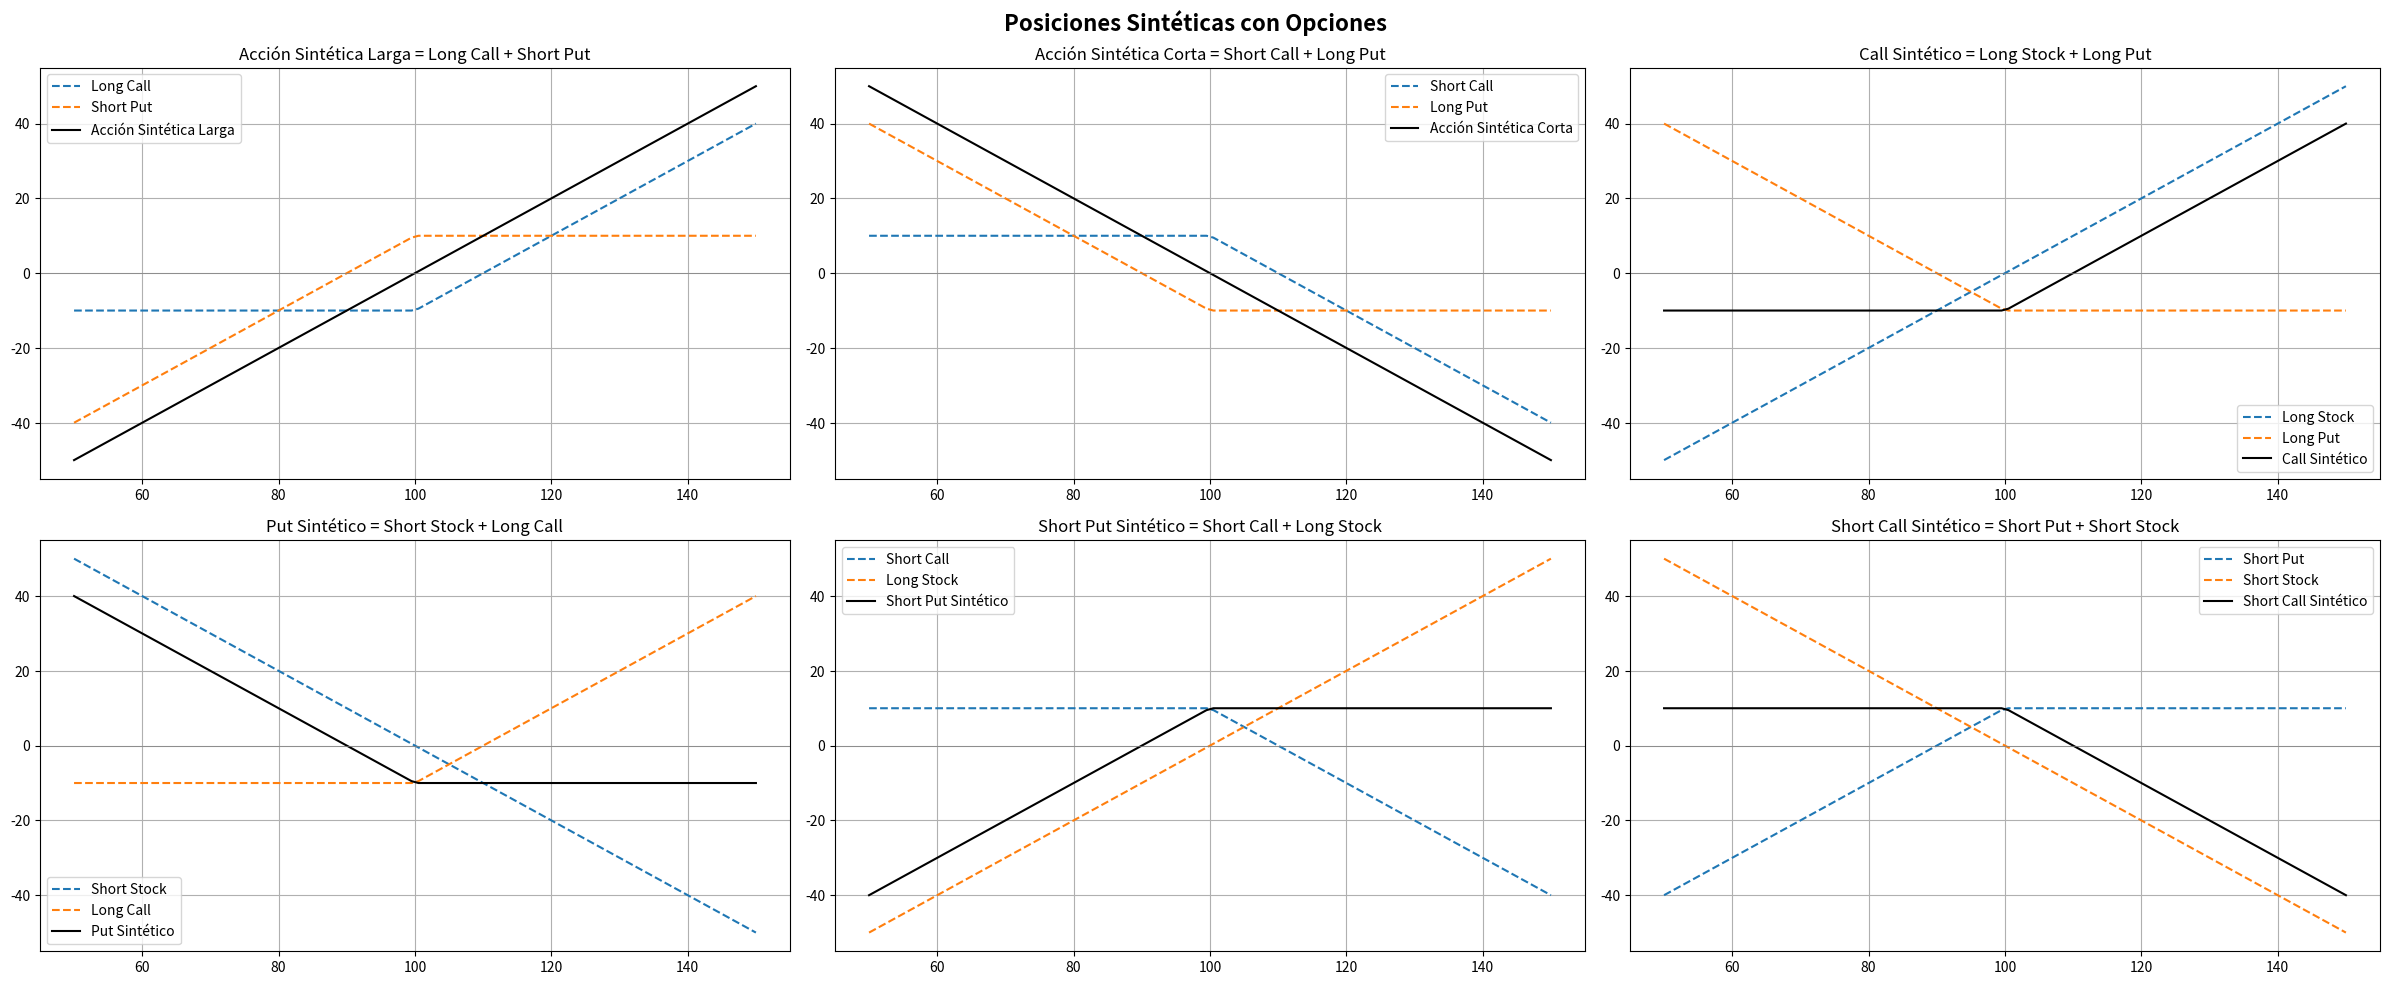

Reproduce this figure in Python.
# -*- coding: utf-8 -*-
# Importar librerías
import numpy as np
import matplotlib.pyplot as plt

# Parámetros comunes
strike = 100
prima_call = 10
prima_put = 10

# Rango de precios del subyacente (vencimiento)
precios = np.linspace(50, 150, 100)

# Definir funciones de Payoff para cada posición
def call_largo(S, K, prima): return np.maximum(S - K, 0) - prima
def call_corto(S, K, prima): return -call_largo(S, K, prima)
def put_largo(S, K, prima): return np.maximum(K - S, 0) - prima
def put_corto(S, K, prima): return -put_largo(S, K, prima)
def accion_larga(S, K): return S - K
def accion_corta(S, K): return -accion_larga(S, K)

# Construcción de Posiciones Sintéticas

# 1. Acción Sintética (Larga) = Long Call + Short Put (Mismo Strike y mismo vencimiento)

# Uso:
#   - Replicar una acción cuando no se puede comprar directamente.
#   - Aprovechar un apalancamiento mayor usando margen.
#   - Evitar restricciones regulatorias o de impuestos sobre la compra directa de acciones.
accion_sintetica_larga = call_largo(S=precios, K=strike, prima=prima_call) + put_corto(S=precios, K=strike, prima=prima_put)

# 2. Acción Sintética (Corta) = Short Call + Long Put (Mismo Strike y mismo vencimiento)
# Uso:
#   - Tomar una posición bajista sin vender en corto plazo.
#   - Evitar problemas con laa disponibilidad para hacer short selling.
#   - Cobertura de portafolios cuando se espera una caída del subyacente.
accion_sintetica_corta = call_corto(S=precios, K=strike, prima=prima_call) + put_largo(S=precios, K=strike, prima=prima_put)

# 3. Long Call Sintético = Long Stock + Long Put ATM
# Uso:
#   - Cobertura ante caídas del activo (protección tipo seguro).
#   - Reproducir un call cuando no hay liquidez en el mercado de opciones.
call_sintetico = accion_larga(S=precios, K=strike) + put_largo(S=precios, K=strike, prima=prima_put)

# 4. Long Put Sintético = Short Stock + Long Call ATM
# Uso:
#   - Proteger una posición corta en el subyacente (cobertura).
#   - Simular una put cuando las puts son caras o ilíquidas.
#   - Estrategia direccional bajista con pérdida limitada.
put_sintetico = accion_corta(S=precios, K=strike) + call_largo(S=precios, K=strike, prima=prima_call)

# 5. Short Put Sintético = Short Call ATM + Long Stock
# Uso:
#   - Reproducir una put cuando no hay liquidez en puts.
#   - Estrategia alcista con capital reducido comparado con put short directa.
#   - Obtener ingresos con mayor flexibilidad usando acciones y opciones.
short_put_sintetico = call_corto(S=precios, K=strike, prima=prima_put) + accion_larga(S=precios, K=strike)

# 6. Short Call Sintético = Short Put ATM + Short Stock
# Uso:
#   - Simular la venta de una call cuaando hay limitaciones en calls.
#   - Estrategia bajista moderada con mayor control del riesgo.
#   - Cobertura parcial en portafolios largos para reducir exposición alcista
short_call_sintetico = put_corto(S=precios, K=strike, prima=prima_put) + accion_corta(S=precios, K=strike)

# Generar Plots
fig, axs = plt.subplots(nrows=2, ncols=3, figsize=(24, 10), dpi=300)
fig.suptitle("Posiciones Sintéticas con Opciones", fontsize=16, weight="bold")

# 1. Acción Sintética Larga
axs[0, 0].plot(precios, call_largo(S=precios, K=strike, prima=prima_call), "--", label="Long Call")
axs[0, 0].plot(precios, put_corto(S=precios, K=strike, prima=prima_put), "--", label="Short Put")
axs[0, 0].plot(precios, accion_sintetica_larga, label="Acción Sintética Larga", color="black")
axs[0, 0].set_title("Acción Sintética Larga = Long Call + Short Put")

# 2. Acción Sintética Corta
axs[0, 1].plot(precios, call_corto(S=precios, K=strike, prima=prima_call), "--", label="Short Call")
axs[0, 1].plot(precios, put_largo(S=precios, K=strike, prima=prima_put), "--", label="Long Put")
axs[0, 1].plot(precios, accion_sintetica_corta, label="Acción Sintética Corta", color="black")
axs[0, 1].set_title("Acción Sintética Corta = Short Call + Long Put")

# 3. Long Call Sintético
axs[0, 2].plot(precios, accion_larga(S=precios, K=strike), "--", label="Long Stock")
axs[0, 2].plot(precios, put_largo(S=precios, K=strike, prima=prima_put), "--", label="Long Put")
axs[0, 2].plot(precios, call_sintetico, label="Call Sintético", color="black")
axs[0, 2].set_title("Call Sintético = Long Stock + Long Put")

# 4. Long Put Sintético
axs[1, 0].plot(precios, accion_corta(S=precios, K=strike), "--", label="Short Stock")
axs[1, 0].plot(precios, call_largo(S=precios, K=strike, prima=prima_call), "--", label="Long Call")
axs[1, 0].plot(precios, put_sintetico, label="Put Sintético", color="black")
axs[1, 0].set_title("Put Sintético = Short Stock + Long Call")

# 5. Short Put Sintético = Short Call + Long Stock
axs[1, 1].plot(precios, call_corto(S=precios, K=strike, prima=prima_call), "--", label="Short Call")
axs[1, 1].plot(precios, accion_larga(S=precios, K=strike), "--", label="Long Stock")
axs[1, 1].plot(precios, short_put_sintetico, label="Short Put Sintético", color="black")
axs[1, 1].set_title("Short Put Sintético = Short Call + Long Stock")

# 6. Short Call Sintético = Short Put + Short Stock
axs[1, 2].plot(precios, put_corto(S=precios, K=strike, prima=prima_put), "--", label="Short Put")
axs[1, 2].plot(precios, accion_corta(S=precios, K=strike), "--", label="Short Stock")
axs[1, 2].plot(precios, short_call_sintetico, label="Short Call Sintético", color="black")
axs[1, 2].set_title("Short Call Sintético = Short Put + Short Stock")

# Agregar trazos y activar etiquetas
for ax in axs.flatten():
    ax.axhline(y=0, color="gray", lw=0.5)
    ax.legend()
    ax.grid()
    
plt.tight_layout()
plt.show()

# Recordatorio:
#   - Las posiciones sintéticas permiten replicar el comportamiento de activos o estrategias usando combinaciones
#     de opciones y subyacentes, facilitando cobertura, arbitraje, limitaciones regulatorias o acceso a estrategias
#     con menor capital inicial.
#   - Recordemos que al crear posiciones sintéticas con opciones, podría ser necesario realizar un roll over conforme 
#     se acerque el vencimiento, extendiendo así la exposición deseada y evitando asignaciones, pérdidas de cobertura
#     o desajustes en la estrategia original conforme cambian las condiciones del mercado.
